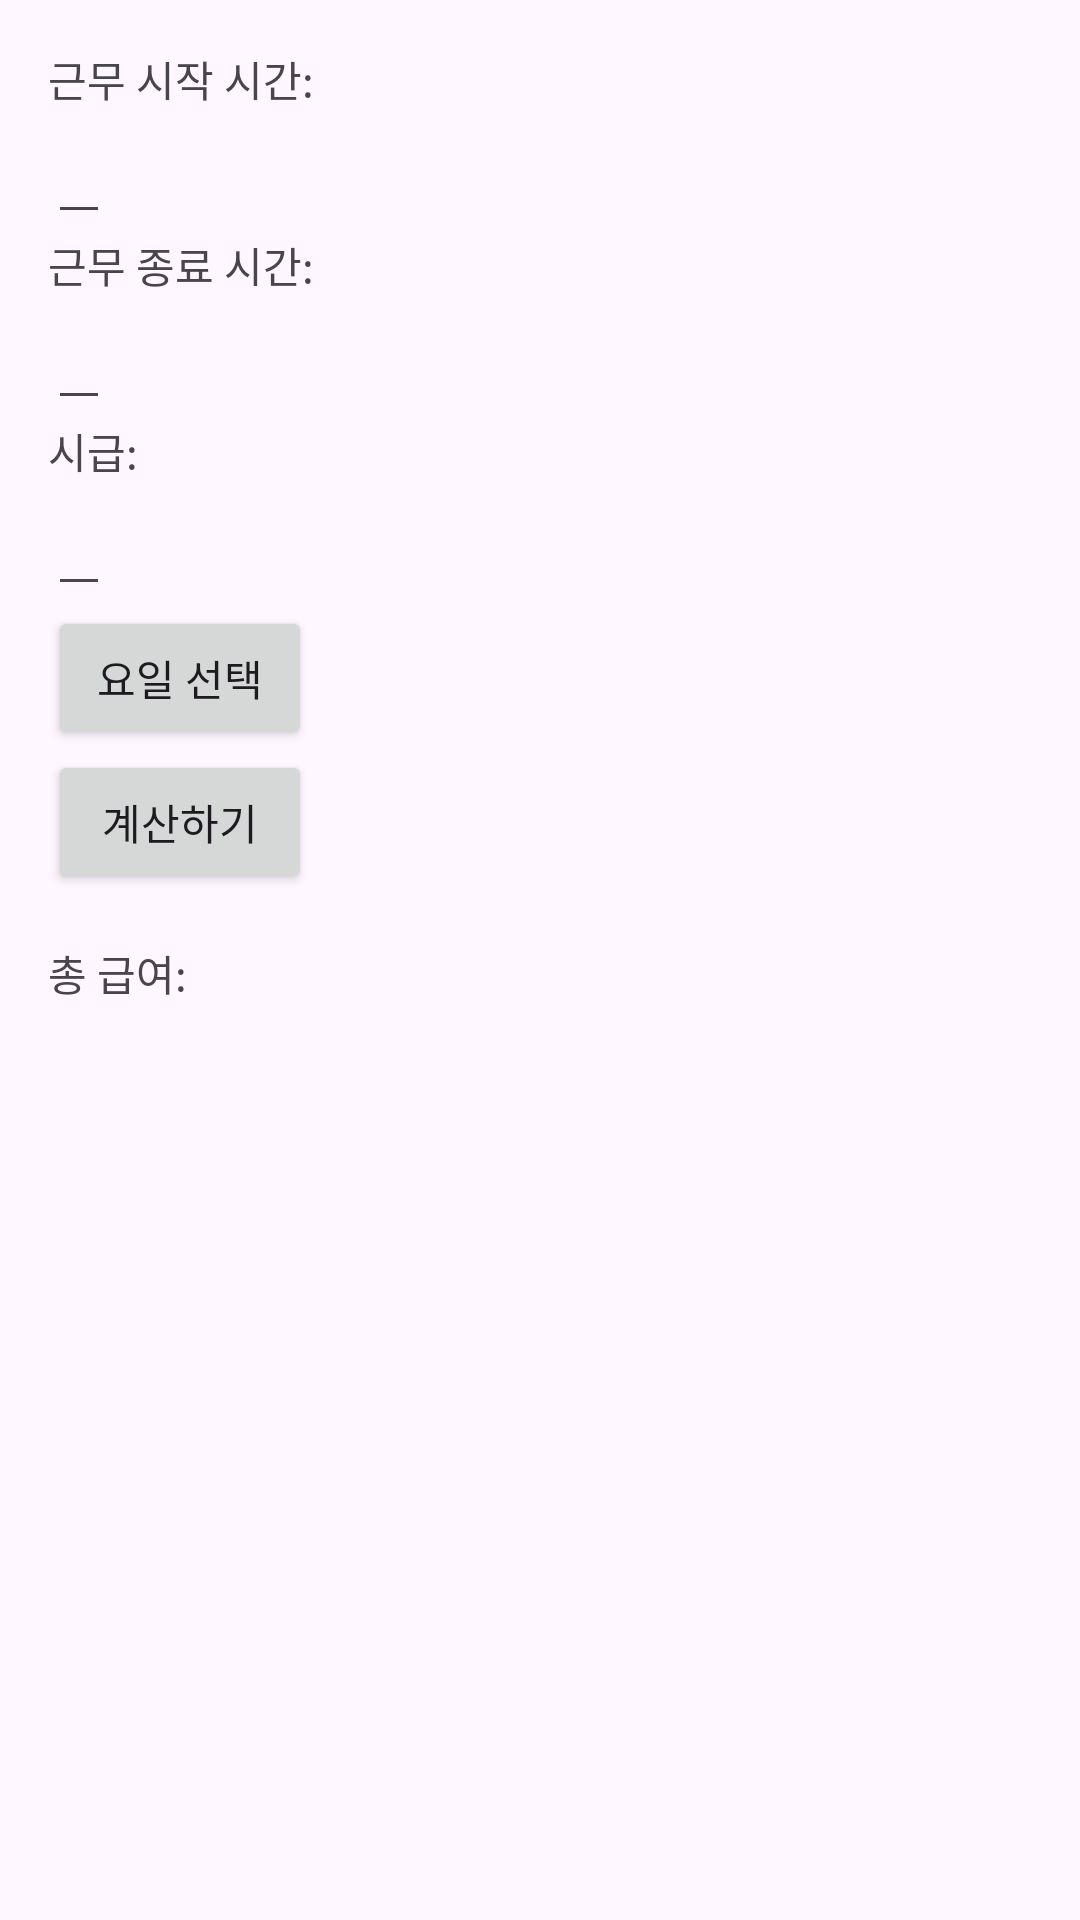

Layout XML and referenced resources for this Android screen:
<!-- AndroidManifest.xml: application theme Theme.TimeToPay -->
<!-- res/layout/worktime.xml -->
<?xml version="1.0" encoding="utf-8"?>
<LinearLayout xmlns:android="http://schemas.android.com/apk/res/android"
    xmlns:tools="http://schemas.android.com/tools"
    android:layout_width="match_parent"
    android:layout_height="match_parent"
    android:orientation="vertical"
    android:padding="16dp"
    tools:context=".MainActivity">

    <TextView
        android:layout_width="wrap_content"
        android:layout_height="wrap_content"
        android:text="근무 시작 시간:" />

    <EditText
        android:id="@+id/editTextStartTime"
        android:layout_width="wrap_content"
        android:layout_height="wrap_content"
        android:inputType="none"
        android:focusable="false"
        android:clickable="true" />

    <TextView
        android:layout_width="wrap_content"
        android:layout_height="wrap_content"
        android:text="근무 종료 시간:" />

    <EditText
        android:id="@+id/editTextEndTime"
        android:layout_width="wrap_content"
        android:layout_height="wrap_content"
        android:inputType="none"
        android:focusable="false"
        android:clickable="true" />

    <TextView
        android:layout_width="wrap_content"
        android:layout_height="wrap_content"
        android:text="시급:" />

    <EditText
        android:id="@+id/editTextHourlyRate"
        android:layout_width="wrap_content"
        android:layout_height="wrap_content"
        android:inputType="numberDecimal" />

    <Button
        android:id="@+id/buttonPickDates"
        android:layout_width="wrap_content"
        android:layout_height="wrap_content"
        android:text="요일 선택" />

    <Button
        android:id="@+id/buttonCalculate"
        android:layout_width="wrap_content"
        android:layout_height="wrap_content"
        android:text="계산하기" />

    <TextView
        android:id="@+id/textViewResult"
        android:layout_width="wrap_content"
        android:layout_height="wrap_content"
        android:layout_marginTop="16dp"
        android:text="총 급여: " />

</LinearLayout>
<!-- resources referenced by this layout -->
<resources>
  <style name="Theme.TimeToPay" parent="Base.Theme.TimeToPay" />
  <style name="Base.Theme.TimeToPay" parent="Theme.Material3.DayNight.NoActionBar">
          
          
      </style>
</resources>
